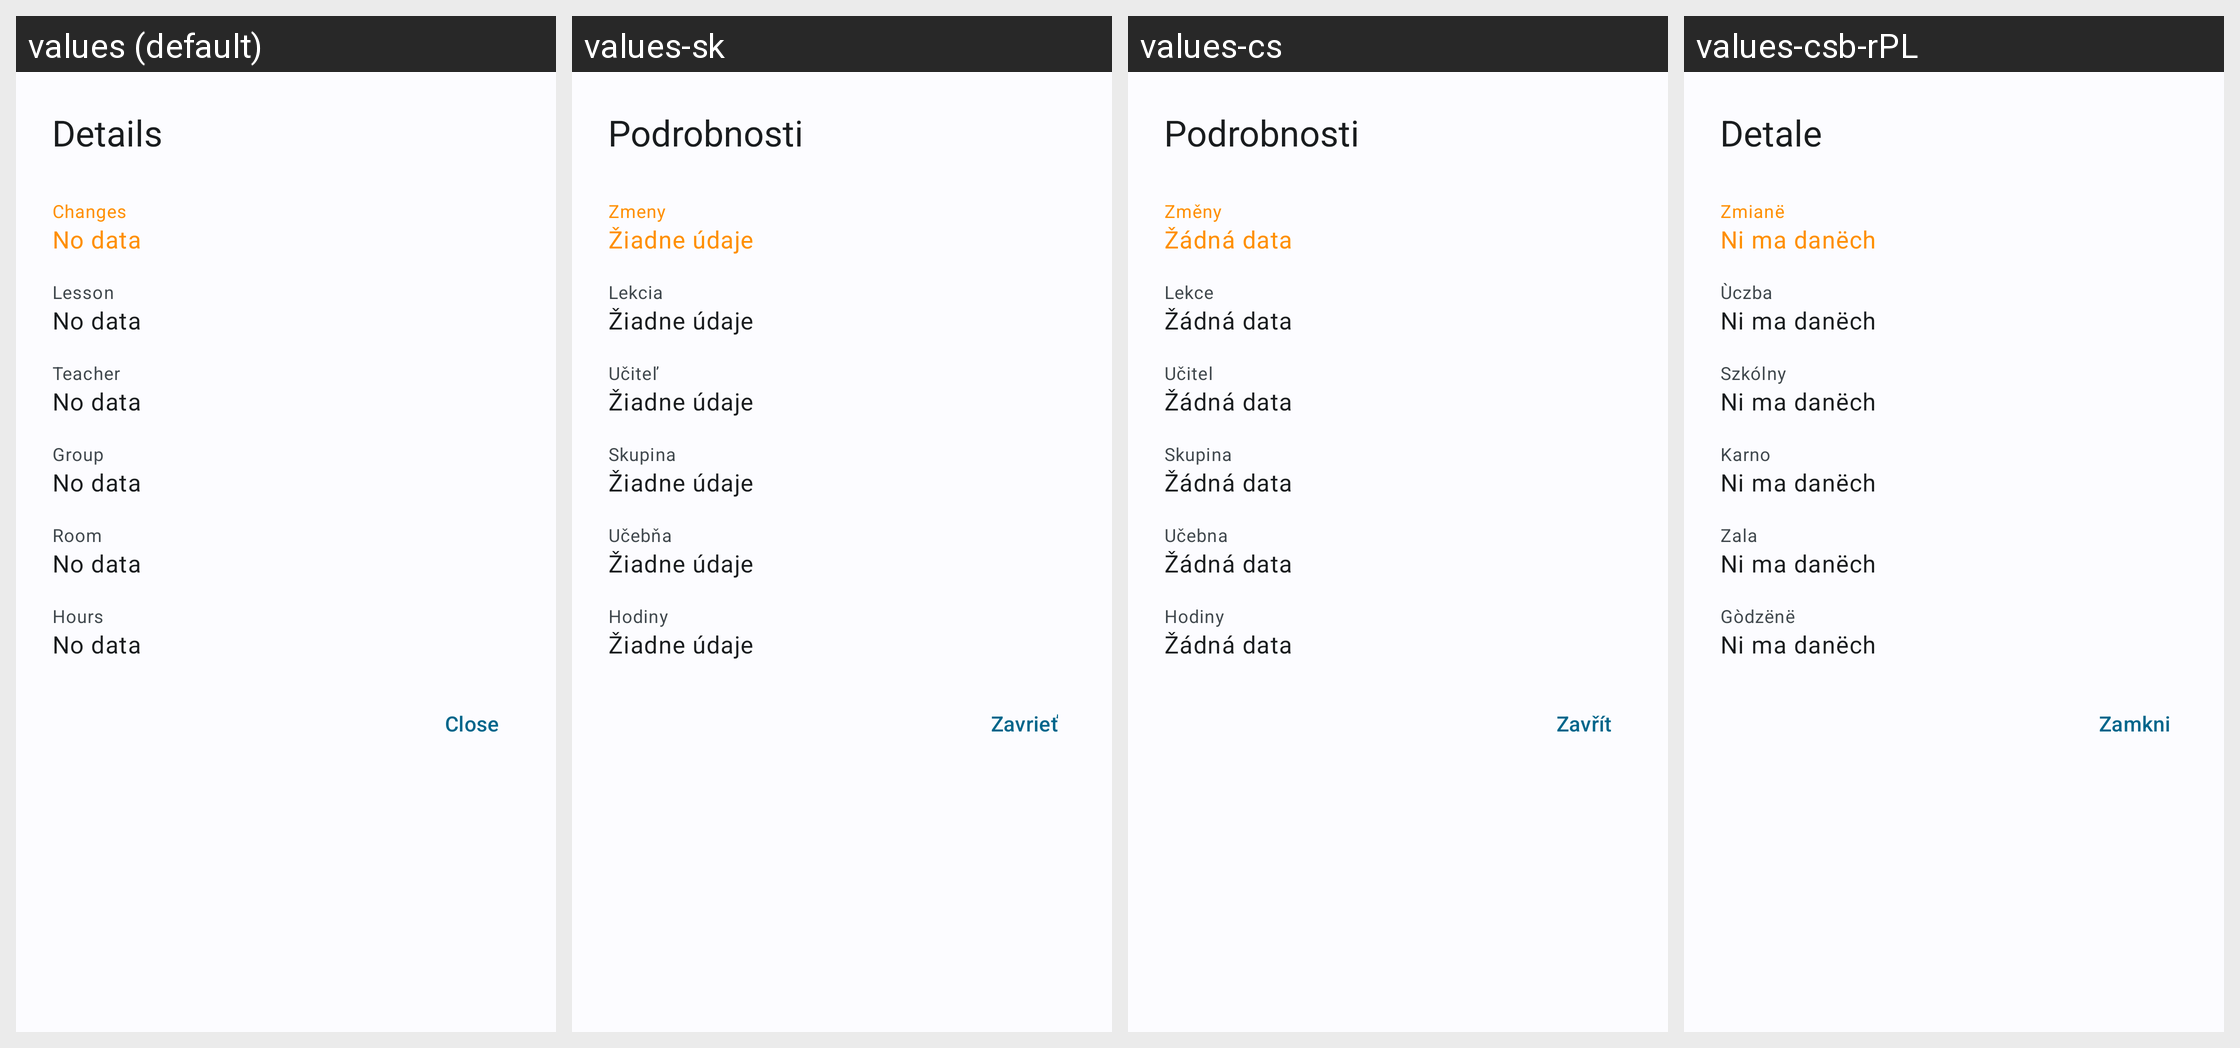

Strings drawn on this Android screen and how each of the app's shown locales translates them:
Android screen res/layout/dialog_timetable.xml rendered under 4 locales, left to right: values (default), values-sk, values-cs, values-csb-rPL. Device: Nexus 5 (rendered at 1080×1920; each locale shown at half size, 540×960, under a caption strip naming it); theme WulkanowyTheme.
Other locales in the repository, not shown: values-cs-rCZ, values-da-rDK, values-de, values-es-rES, values-it-rIT, values-lt, values-pl, values-ru, values-sk-rSK, values-uk.
Strings drawn on this screen, with the default value and each locale's value (text and hints the layout hard-codes, and strings that could not be matched under every locale, appear in the picture but are not listed):

all_details
  values: Details
  values-sk: Podrobnosti
  values-cs: Podrobnosti
  values-csb-rPL: Detale

timetable_changes
  values: Changes
  values-sk: Zmeny
  values-cs: Změny
  values-csb-rPL: Zmianë

all_no_data
  values: No data
  values-sk: Žiadne údaje
  values-cs: Žádná data
  values-csb-rPL: Ni ma danëch

timetable_lesson
  values: Lesson
  values-sk: Lekcia
  values-cs: Lekce
  values-csb-rPL: Ùczba

all_teacher
  values: Teacher
  values-sk: Učiteľ
  values-cs: Učitel
  values-csb-rPL: Szkólny

timetable_group
  values: Group
  values-sk: Skupina
  values-cs: Skupina
  values-csb-rPL: Karno

timetable_room
  values: Room
  values-sk: Učebňa
  values-cs: Učebna
  values-csb-rPL: Zala

timetable_time
  values: Hours
  values-sk: Hodiny
  values-cs: Hodiny
  values-csb-rPL: Gòdzënë

all_close
  values: Close
  values-sk: Zavrieť
  values-cs: Zavřít
  values-csb-rPL: Zamkni
